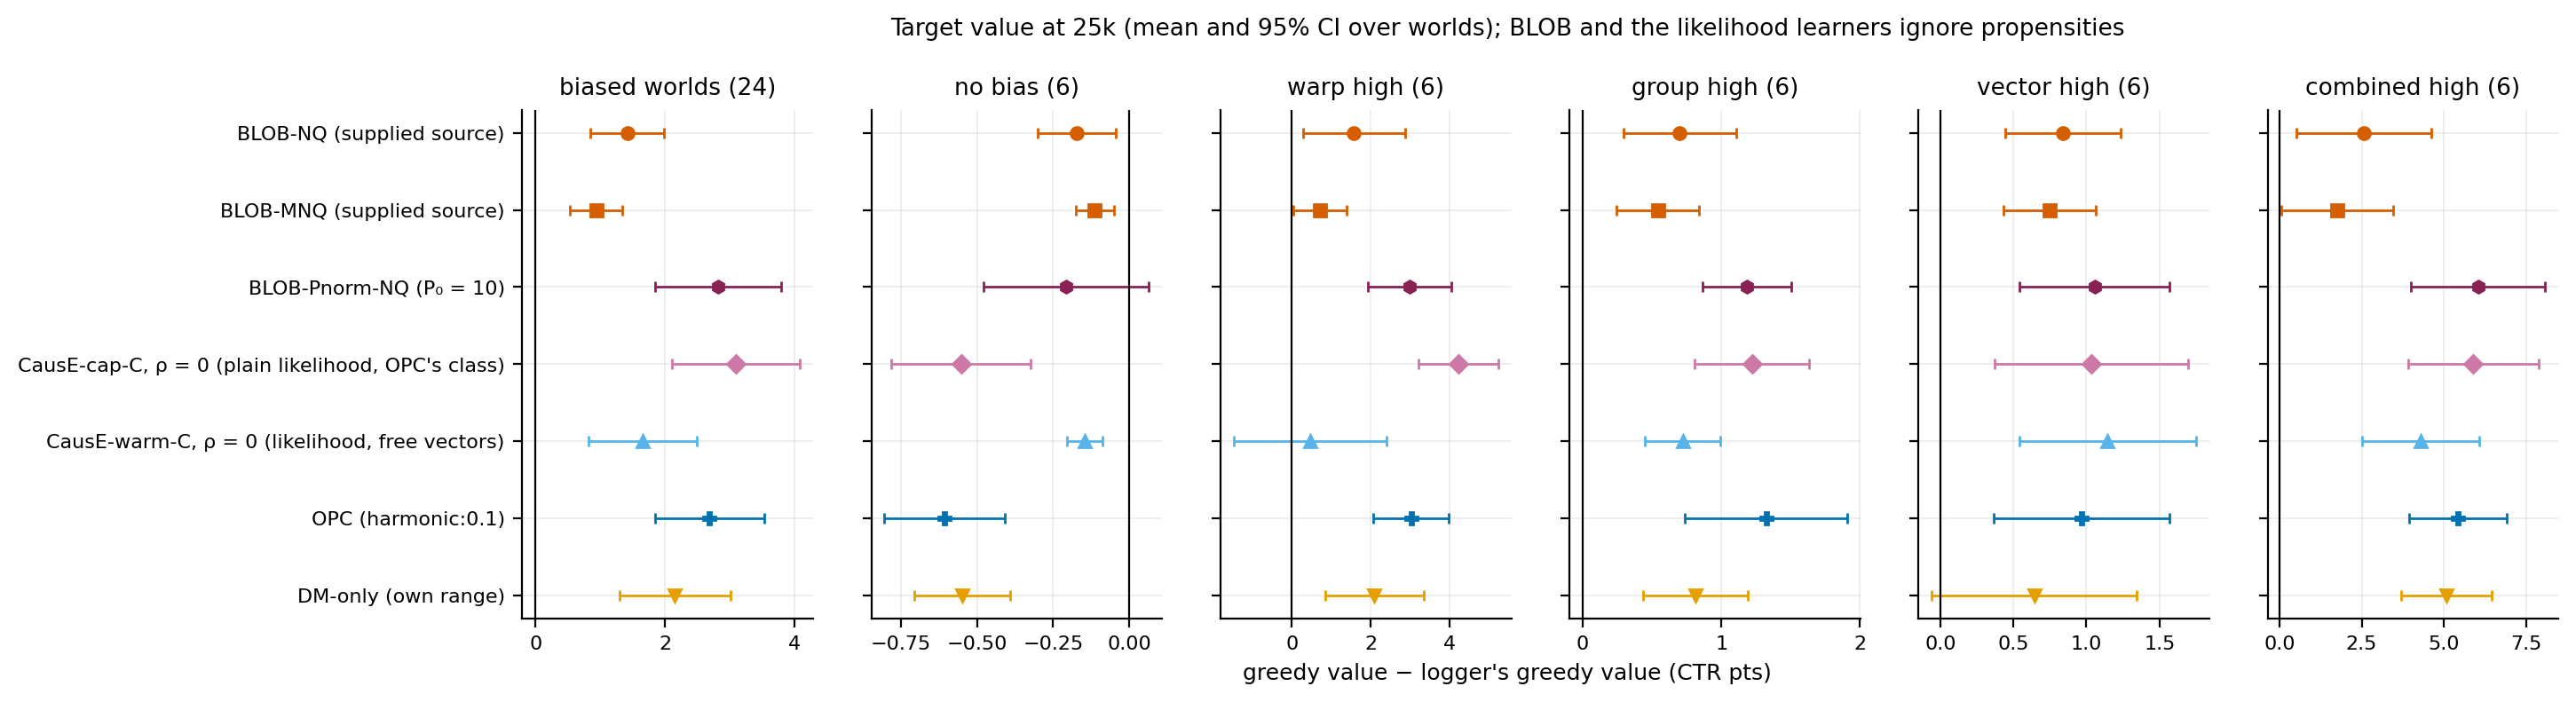

Values plotted in this chart, from the file beside it:
panel, arm, mean, lo, hi
biased (pooled), blob_nq, 1.419, 0.8533, 1.984
biased (pooled), blob_mnq, 0.9379, 0.529, 1.347
biased (pooled), blob_l10_nq, 2.816, 1.841, 3.791
biased (pooled), cap_c, 3.093, 2.103, 4.083
biased (pooled), warm_c, 1.655, 0.8171, 2.493
biased (pooled), opc, 2.686, 1.841, 3.53
biased (pooled), dm_own, 2.154, 1.301, 3.008
none, blob_nq, -0.1733, -0.3012, -0.04542
none, blob_mnq, -0.1133, -0.1754, -0.05117
none, blob_l10_nq, -0.2076, -0.4796, 0.06432
none, cap_c, -0.5522, -0.7811, -0.3232
none, warm_c, -0.1457, -0.2042, -0.08708
none, opc, -0.6066, -0.8035, -0.4097
none, dm_own, -0.5495, -0.7067, -0.3923
w-high.g-none.v-none, blob_nq, 1.578, 0.2751, 2.88
w-high.g-none.v-none, blob_mnq, 0.7095, 0.03212, 1.387
w-high.g-none.v-none, blob_l10_nq, 2.989, 1.935, 4.044
w-high.g-none.v-none, cap_c, 4.226, 3.215, 5.238
w-high.g-none.v-none, warm_c, 0.4592, -1.478, 2.397
w-high.g-none.v-none, opc, 3.033, 2.077, 3.989
w-high.g-none.v-none, dm_own, 2.095, 0.8417, 3.348
w-none.g-high.v-none, blob_nq, 0.6989, 0.2928, 1.105
w-none.g-high.v-none, blob_mnq, 0.5418, 0.2456, 0.8379
w-none.g-high.v-none, blob_l10_nq, 1.183, 0.8629, 1.504
w-none.g-high.v-none, cap_c, 1.22, 0.8052, 1.634
w-none.g-high.v-none, warm_c, 0.7205, 0.4484, 0.9927
w-none.g-high.v-none, opc, 1.323, 0.7387, 1.907
w-none.g-high.v-none, dm_own, 0.8128, 0.4374, 1.188
w-none.g-none.v-high, blob_nq, 0.8383, 0.4427, 1.234
w-none.g-none.v-high, blob_mnq, 0.75, 0.4353, 1.065
w-none.g-none.v-high, blob_l10_nq, 1.056, 0.5444, 1.567
w-none.g-none.v-high, cap_c, 1.034, 0.3695, 1.698
w-none.g-none.v-high, warm_c, 1.145, 0.5391, 1.751
w-none.g-none.v-high, opc, 0.9649, 0.3637, 1.566
w-none.g-none.v-high, dm_own, 0.6438, -0.05801, 1.346
high, blob_nq, 2.561, 0.5157, 4.606
high, blob_mnq, 1.75, 0.04496, 3.455
high, blob_l10_nq, 6.034, 3.988, 8.081
high, cap_c, 5.891, 3.911, 7.871
high, warm_c, 4.295, 2.519, 6.071
high, opc, 5.422, 3.93, 6.915
high, dm_own, 5.066, 3.689, 6.444
